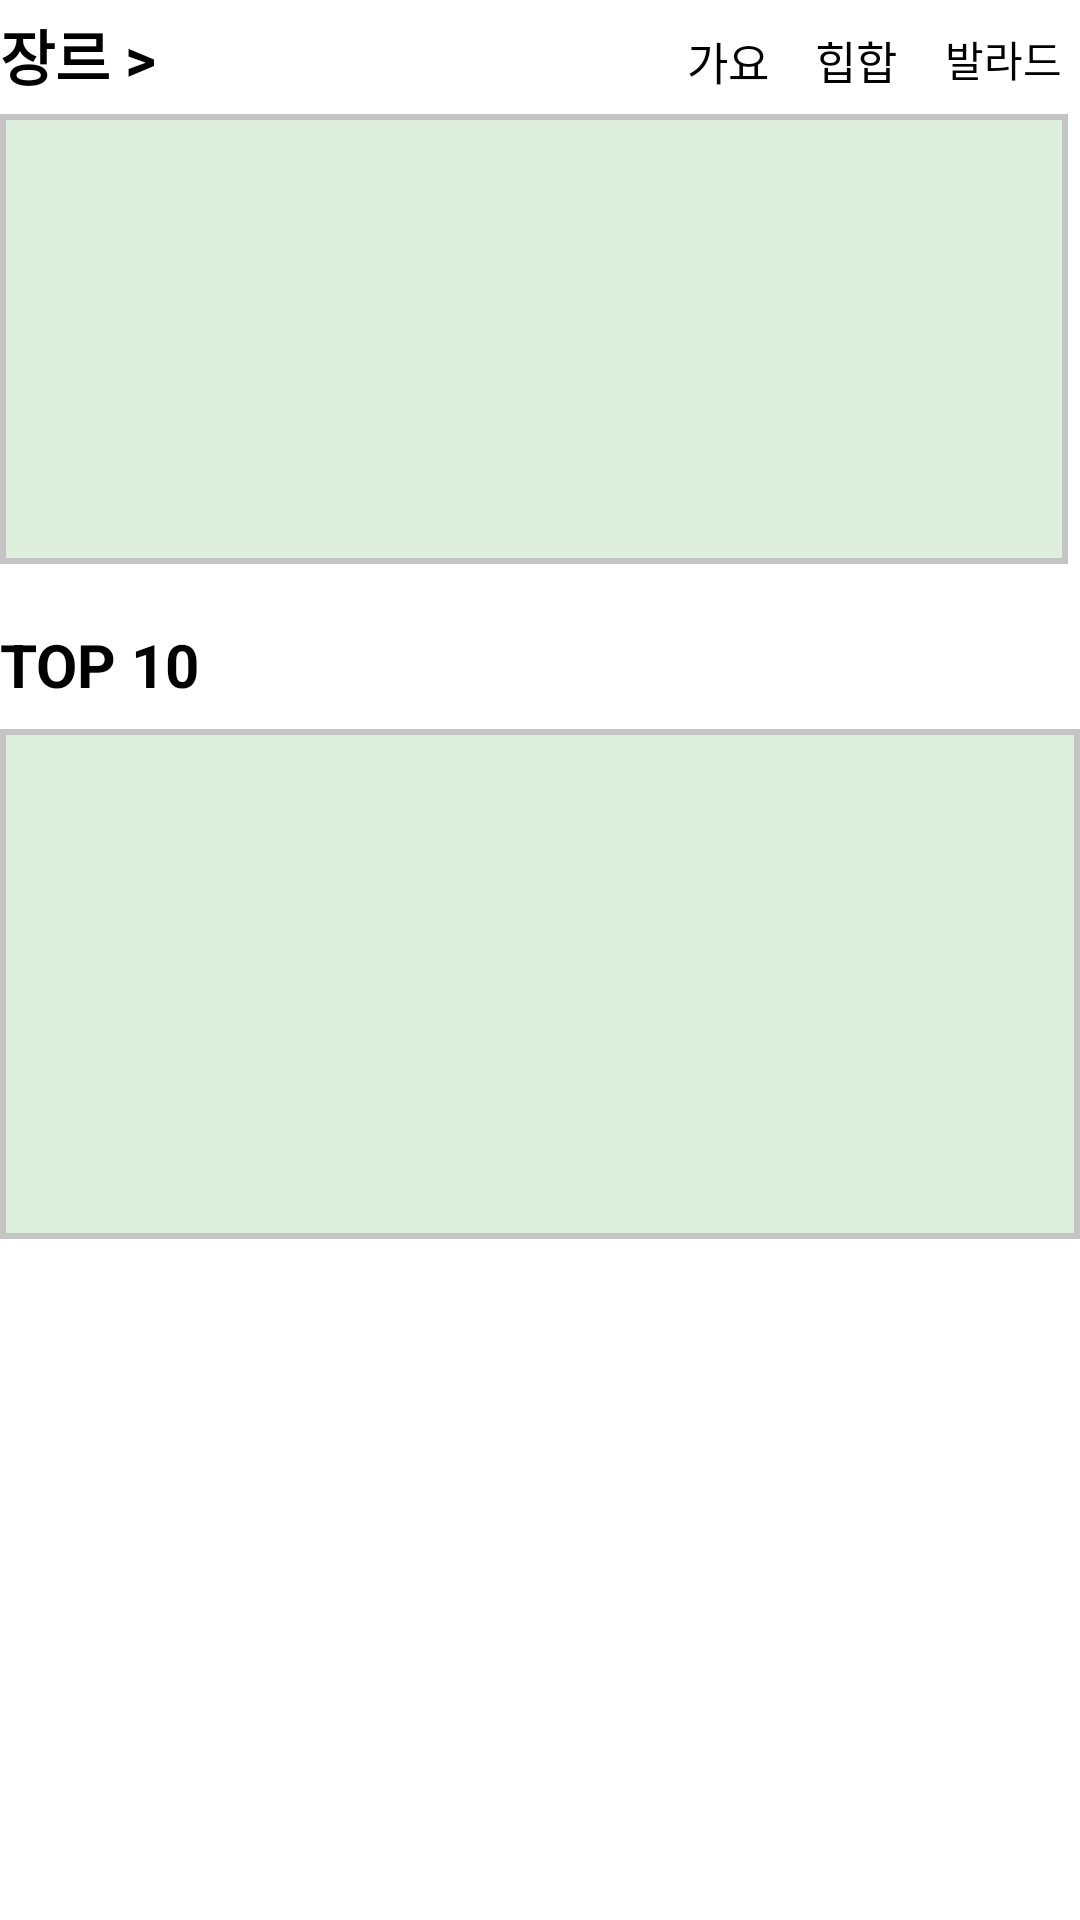

Write the Android layout XML for this screen, with the resource values it uses.
<!-- AndroidManifest.xml: application theme Theme.MyMP3App -->
<!-- res/layout/frag_home.xml -->
<?xml version="1.0" encoding="utf-8"?>
<FrameLayout xmlns:android="http://schemas.android.com/apk/res/android"
    xmlns:tools="http://schemas.android.com/tools"
    android:layout_width="match_parent"
    android:layout_height="match_parent"
    xmlns:app="http://schemas.android.com/apk/res-auto"
    android:orientation="vertical">

    <androidx.constraintlayout.widget.ConstraintLayout
        android:layout_width="match_parent"
        android:layout_height="match_parent">

        <TextView
            android:id="@+id/tvPop"
            android:layout_width="wrap_content"
            android:layout_height="wrap_content"
            android:layout_marginEnd="6dp"
            android:layout_marginRight="6dp"
            android:layout_marginBottom="1dp"
            android:text="발라드"
            android:textColor="@color/black"
            android:textSize="14sp"
            app:layout_constraintBottom_toBottomOf="parent"
            app:layout_constraintEnd_toEndOf="parent"
            app:layout_constraintHorizontal_bias="1.0"
            app:layout_constraintStart_toStartOf="parent"
            app:layout_constraintTop_toTopOf="parent"
            app:layout_constraintVertical_bias="0.015" />

        <androidx.recyclerview.widget.RecyclerView
            android:background="@drawable/border"
            android:id="@+id/recyclerNew"
            android:layout_width="match_parent"
            android:layout_height="150dp"
            android:layout_marginTop="8dp"
            android:layout_marginEnd="4dp"
            android:layout_marginRight="4dp"
            app:layout_constraintBottom_toBottomOf="parent"
            app:layout_constraintEnd_toEndOf="@+id/tvPop"
            app:layout_constraintHorizontal_bias="0.0"
            app:layout_constraintStart_toStartOf="@+id/tvPop"
            app:layout_constraintTop_toBottomOf="@+id/tvPop"
            app:layout_constraintVertical_bias="0.0" />

        <TextView
            android:id="@+id/textView"
            android:layout_width="wrap_content"
            android:layout_height="wrap_content"
            android:layout_marginTop="20dp"
            android:layout_marginEnd="326dp"
            android:layout_marginRight="326dp"
            android:text="TOP 10"
            android:textColor="@color/black"
            android:textSize="20sp"
            android:textStyle="bold"
            app:layout_constraintBottom_toBottomOf="parent"
            app:layout_constraintEnd_toEndOf="parent"
            app:layout_constraintHorizontal_bias="0.0"
            app:layout_constraintStart_toStartOf="parent"
            app:layout_constraintTop_toBottomOf="@+id/recyclerNew"
            app:layout_constraintVertical_bias="0.0" />

        <androidx.recyclerview.widget.RecyclerView
            android:background="@drawable/border"
            android:id="@+id/recyclerRank"
            app:layout_constraintEnd_toEndOf="@+id/textView"
            app:layout_constraintHorizontal_bias="0.011"
            app:layout_constraintStart_toStartOf="@+id/textView"
            app:layout_constraintTop_toBottomOf="@+id/textView"
            android:layout_width="match_parent"
            android:layout_height="170dp"
            android:layout_marginTop="8dp" />

        <TextView
            android:id="@+id/tvRab"
            android:layout_width="wrap_content"
            android:layout_height="wrap_content"
            android:layout_marginTop="3dp"
            android:layout_marginEnd="16dp"
            android:layout_marginRight="16dp"
            android:text="힙합"
            android:textColor="@color/black"
            android:textSize="15sp"
            app:layout_constraintBottom_toTopOf="@+id/recyclerNew"
            app:layout_constraintEnd_toStartOf="@+id/tvPop"
            app:layout_constraintTop_toTopOf="parent"
            app:layout_constraintVertical_bias="0.466" />

        <TextView
            android:id="@+id/tvKPoP"
            android:layout_width="wrap_content"
            android:layout_height="wrap_content"
            android:text="가요"
            android:textSize="15sp"
            android:textColor="@color/black"
            app:layout_constraintBottom_toTopOf="@+id/recyclerNew"
            app:layout_constraintEnd_toStartOf="@+id/tvRab"
            app:layout_constraintHorizontal_bias="0.937"
            app:layout_constraintStart_toStartOf="parent"
            app:layout_constraintTop_toTopOf="parent"
            app:layout_constraintVertical_bias="0.578" />

        <TextView
            android:id="@+id/textView3"
            android:layout_width="wrap_content"
            android:layout_height="wrap_content"
            android:text="장르 > "
            android:textSize="20sp"
            android:textColor="@color/black"
            android:textStyle="bold"
            app:layout_constraintBottom_toTopOf="@+id/recyclerNew"
            app:layout_constraintEnd_toStartOf="@+id/tvKPoP"
            app:layout_constraintHorizontal_bias="0.0"
            app:layout_constraintStart_toStartOf="parent"
            app:layout_constraintTop_toTopOf="parent"
            app:layout_constraintVertical_bias="0.44" />

    </androidx.constraintlayout.widget.ConstraintLayout>

</FrameLayout>
<!-- resources referenced by this layout -->
<resources>
  <color name="black">#FF000000</color>
  <!-- drawable border (drawable) -->
  <?xml version="1.0" encoding="utf-8"?>
  <shape xmlns:android="http://schemas.android.com/apk/res/android">
      <solid android:color="#DFEFDE"/>
  
      <padding
          android:top="1dp"
          android:bottom="1dp"
          android:right="1dp"
          android:left="1dp"/>
  
      <stroke
          android:width="2dp"
          android:color="#C5C4C4"/>
  
  </shape>
  <style name="Theme.MyMP3App" parent="Theme.MaterialComponents.DayNight.DarkActionBar">
          
          <item name="colorPrimary">@color/purple_500</item>
          <item name="colorPrimaryVariant">@color/purple_700</item>
          <item name="colorOnPrimary">@color/white</item>
          
          <item name="colorSecondary">@color/teal_200</item>
          <item name="colorSecondaryVariant">@color/teal_700</item>
          <item name="colorOnSecondary">@color/black</item>
          
          <item name="android:statusBarColor" tools:targetApi="l">?attr/colorPrimaryVariant</item>
          
      </style>
  <color name="purple_500">#FF6200EE</color>
  <color name="purple_700">#FF3700B3</color>
  <color name="white">#FFFFFFFF</color>
  <color name="teal_200">#FF03DAC5</color>
  <color name="teal_700">#FF018786</color>
</resources>
